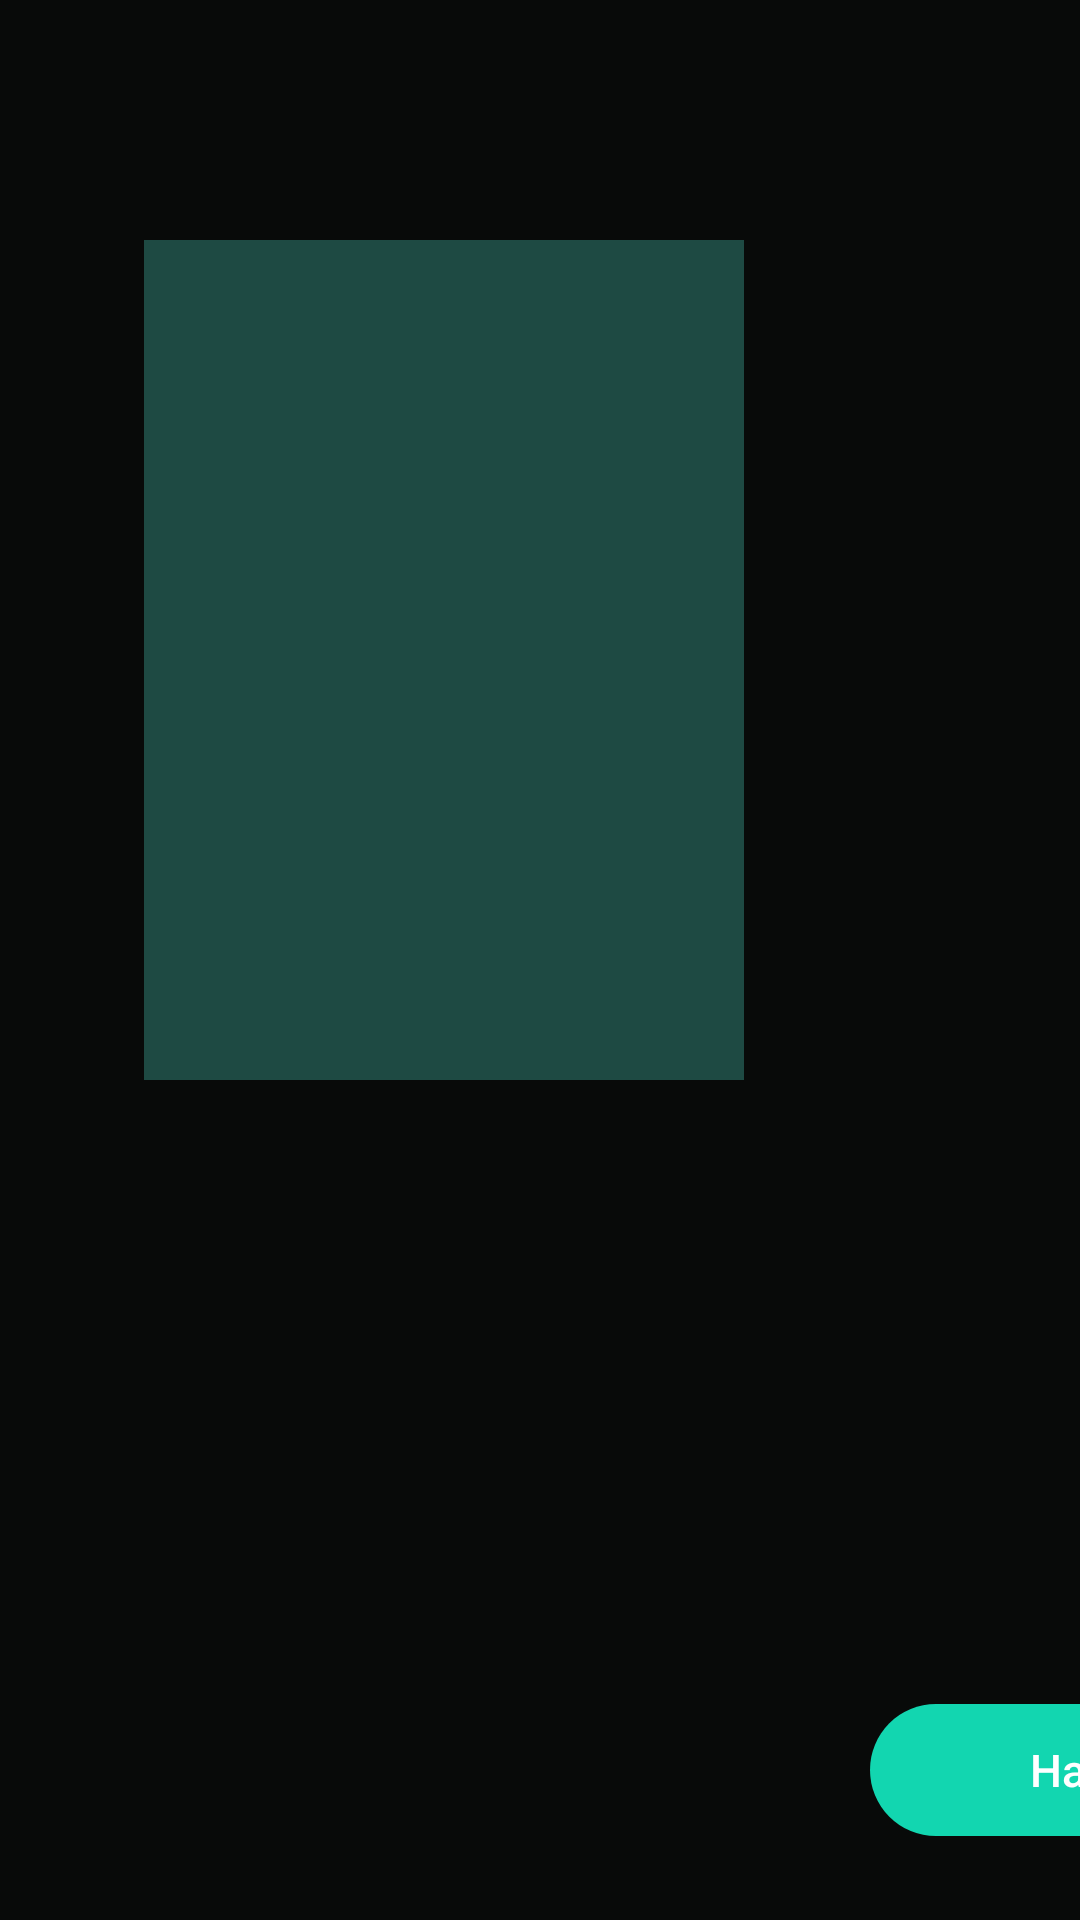

This screen was rendered from an Android layout file. Write that file and the resources it references.
<!-- AndroidManifest.xml: application theme Theme.Zd3_2_zakharov -->
<!-- res/layout/fragment_movie_details.xml -->
<?xml version="1.0" encoding="utf-8"?>
<androidx.constraintlayout.widget.ConstraintLayout xmlns:android="http://schemas.android.com/apk/res/android"
    xmlns:app="http://schemas.android.com/apk/res-auto"
    xmlns:tools="http://schemas.android.com/tools"
    android:layout_width="match_parent"
    android:layout_height="match_parent">

    <TextView
        android:id="@+id/poster"
        android:layout_width="200dp"
        android:layout_height="280dp"
        android:layout_marginStart="48dp"
        android:layout_marginTop="80dp"
        android:background="@color/poster_1"
        android:gravity="center"
        android:textColor="#40FFFFFF"
        android:textSize="80sp"
        android:textStyle="bold"
        app:layout_constraintStart_toStartOf="parent"
        app:layout_constraintTop_toTopOf="parent"
        tools:text="L" />

    <LinearLayout
        android:layout_width="0dp"
        android:layout_height="wrap_content"
        android:layout_marginStart="290dp"
        android:layout_marginTop="72dp"
        android:layout_marginEnd="40dp"
        android:orientation="vertical"
        app:layout_constraintEnd_toEndOf="parent"
        app:layout_constraintStart_toStartOf="parent"
        app:layout_constraintTop_toTopOf="parent">

        <TextView
            android:id="@+id/title"
            android:layout_width="match_parent"
            android:layout_height="wrap_content"
            android:fontFamily="sans-serif-medium"
            android:maxLines="2"
            android:textColor="@color/aquamarine"
            android:textSize="30sp"
            android:textStyle="bold"
            tools:text="Last Action Hero" />

        <TextView
            android:id="@+id/meta"
            android:layout_width="match_parent"
            android:layout_height="wrap_content"
            android:layout_marginTop="6dp"
            android:textColor="@color/white_70"
            android:textSize="14sp"
            tools:text="1993 · Action, Comedy · IMDb 6.5" />

        <TextView
            android:id="@+id/plot"
            android:layout_width="match_parent"
            android:layout_height="wrap_content"
            android:layout_marginTop="14dp"
            android:lineSpacingExtra="2dp"
            android:maxLines="6"
            android:textColor="@color/white"
            android:textSize="14sp"
            tools:text="Описание фильма" />

        <TextView
            android:id="@+id/people"
            android:layout_width="match_parent"
            android:layout_height="wrap_content"
            android:layout_marginTop="10dp"
            android:textColor="@color/hint"
            android:textSize="12sp"
            tools:text="Режиссёр: John McTiernan\nВ ролях: Arnold Schwarzenegger" />
    </LinearLayout>

    <Button
        android:id="@+id/back"
        style="@style/TvPrimaryButton"
        android:layout_width="150dp"
        android:layout_height="44dp"
        android:layout_marginStart="290dp"
        android:layout_marginBottom="28dp"
        android:text="@string/back"
        android:textSize="15sp"
        app:layout_constraintBottom_toBottomOf="parent"
        app:layout_constraintStart_toStartOf="parent" />

</androidx.constraintlayout.widget.ConstraintLayout>
<!-- resources referenced by this layout -->
<resources>
  <color name="aquamarine">#FF12D6B0</color>
  <color name="hint">#FF8C8C8C</color>
  <color name="poster_1">#FF1E4A43</color>
  <color name="white">#FFFFFFFF</color>
  <color name="white_70">#B3FFFFFF</color>
  <string name="back">Назад</string>
  <style name="TvPrimaryButton">
          <item name="android:layout_width">match_parent</item>
          <item name="android:layout_height">52dp</item>
          <item name="android:background">@drawable/bt</item>
          <item name="android:textColor">@color/white</item>
          <item name="android:textSize">18sp</item>
          <item name="android:textAllCaps">false</item>
          <item name="android:stateListAnimator">@null</item>
      </style>
  <style name="Theme.Zd3_2_zakharov" parent="Theme.MaterialComponents.NoActionBar">
          <item name="colorPrimary">@color/aquamarine</item>
          <item name="colorAccent">@color/aquamarine</item>
          <item name="android:windowBackground">@color/background</item>
          <item name="android:windowFullscreen">true</item>
          <item name="android:statusBarColor">@color/background</item>
          <item name="android:navigationBarColor">@color/background</item>
      </style>
  <!-- drawable bt (drawable) -->
  <?xml version="1.0" encoding="utf-8"?>
  <selector xmlns:android="http://schemas.android.com/apk/res/android">
      <item android:state_pressed="true">
          <shape android:shape="rectangle">
              <corners android:radius="30dp" />
              <solid android:color="@color/aquamarine_dark" />
          </shape>
      </item>
      <item android:state_focused="true">
          <shape android:shape="rectangle">
              <corners android:radius="30dp" />
              <solid android:color="@color/aquamarine_light" />
          </shape>
      </item>
      <item>
          <shape android:shape="rectangle">
              <corners android:radius="30dp" />
              <solid android:color="@color/aquamarine" />
          </shape>
      </item>
  </selector>
  <color name="background">#FF080A09</color>
  <color name="aquamarine_dark">#FF0FA88C</color>
  <color name="aquamarine_light">#FF3EE8C8</color>
</resources>
